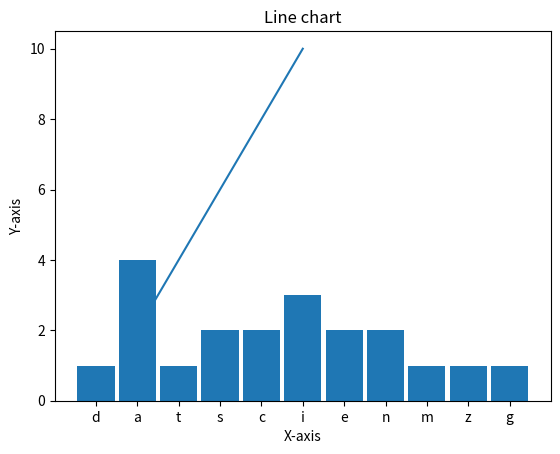

The script that saved this image:
import matplotlib.pyplot as plt
import numpy as np

#prepairing the string
string = "Data Science is Amazing"
string = string.replace(" ", "")
string = string.lower()

#count the number of each letter
dictLetters = {}
for l in string:
    if l in dictLetters:
        dictLetters[l] += 1
    else:
        dictLetters[l] = 1

#prepare data for plotting
letters = list(dictLetters.keys())
counts = list(dictLetters.values())

#plotting the data
fig, ax = plt.subplots()
ax.bar(letters, counts, width=0.9)

#adding title and labels
ax.set_title('Number of letters in string "Data Science is Amazing"')
ax.set_xlabel('Letters')
ax.set_ylabel('Counts')

#show the plot
plt.show()

xAxis = [1, 2, 3, 4, 5]
yAxis = [2, 4, 6, 8, 10]

#plotting the data
plt.plot(xAxis,yAxis)

#set title and labels
plt.title("Line chart")
plt.xlabel("X-axis")
plt.ylabel("Y-axis")

#showing
plt.show()
